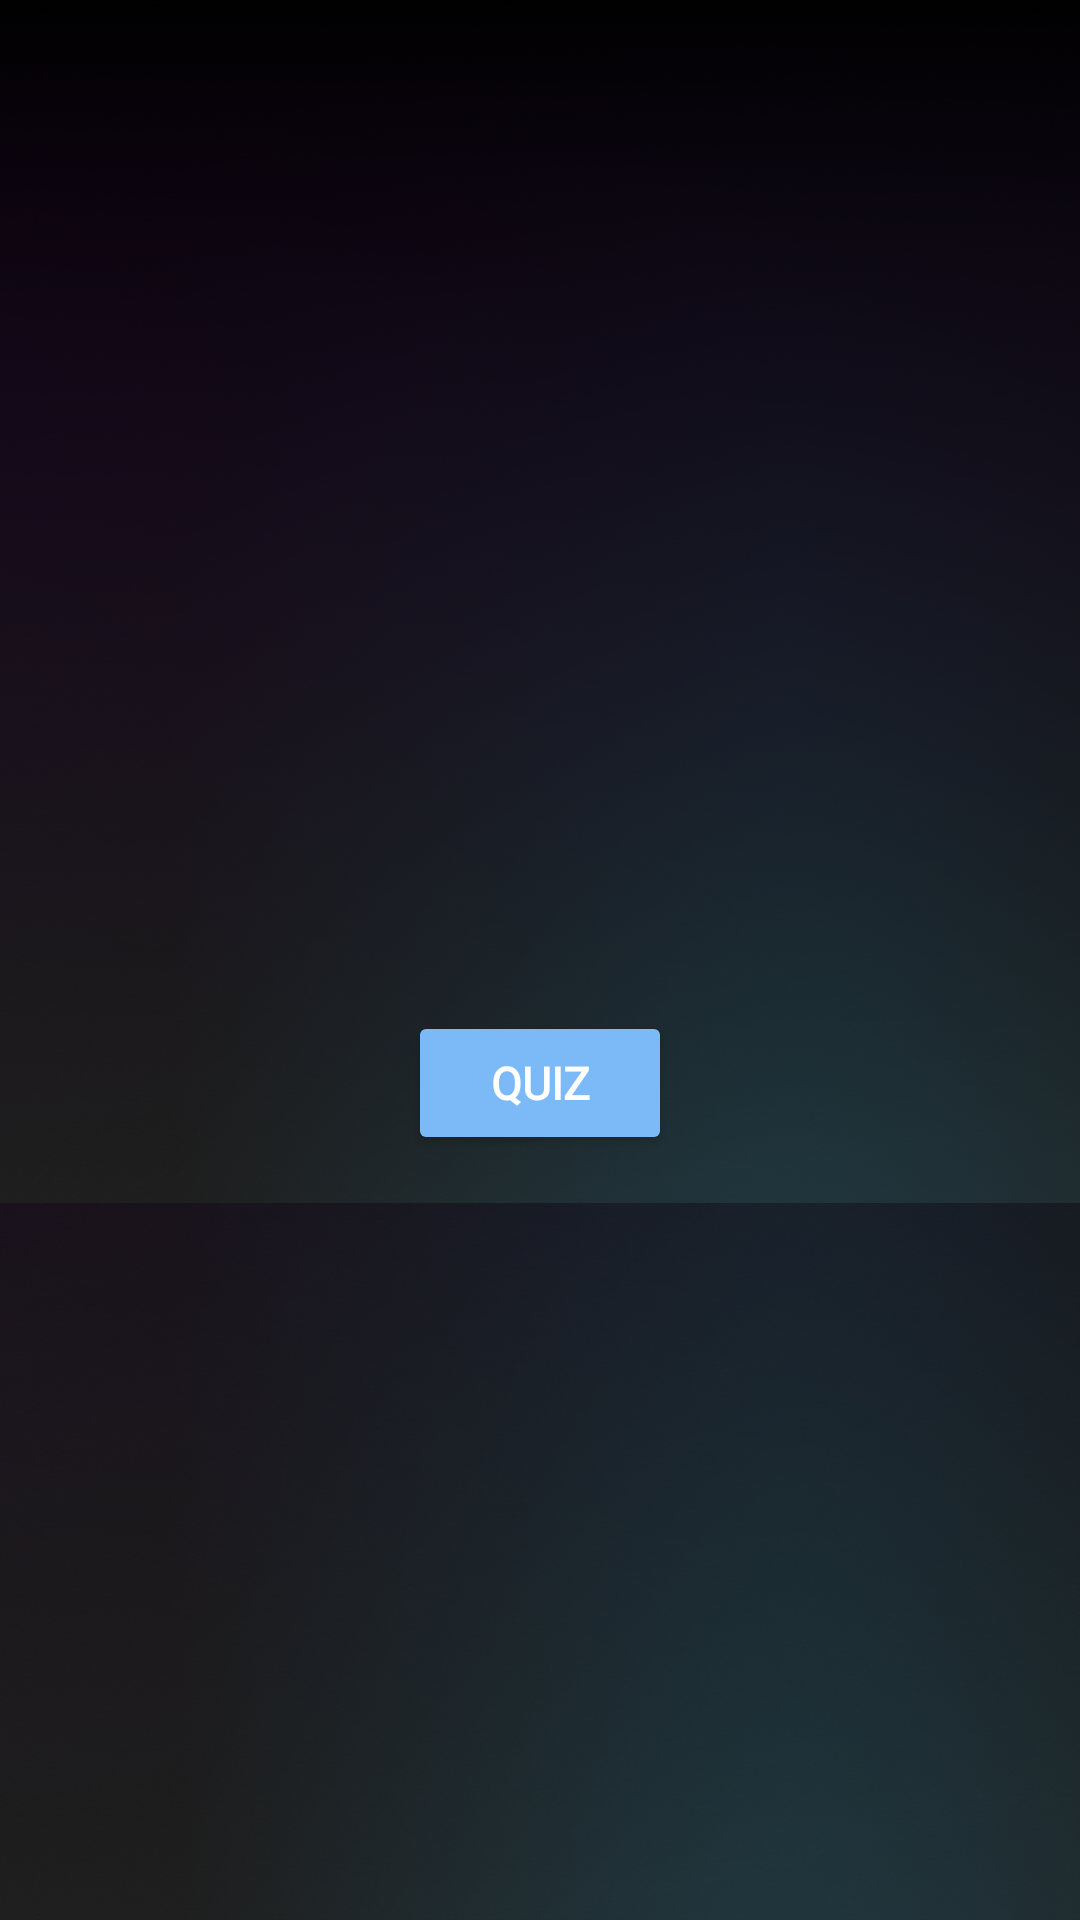

The Android layout XML behind this screen, and the referenced resources:
<!-- AndroidManifest.xml: application theme Theme.Rise -->
<!-- res/layout/activity_course.xml -->
<layout
    xmlns:android="http://schemas.android.com/apk/res/android"
    xmlns:tools="http://schemas.android.com/tools"
    xmlns:app="http://schemas.android.com/apk/res-auto">
    <data>
        <variable
            name="viewModel"
            type="com.unige.rise.CourseViewModel"/>
    </data>
    <ScrollView
        android:layout_width="match_parent"
        android:layout_height="match_parent"
        android:background="@drawable/background">

        <androidx.constraintlayout.widget.ConstraintLayout
            android:layout_width="match_parent"
            android:layout_height="wrap_content"
            android:layout_marginBottom="40dp"
            android:background="@drawable/background">

            <ImageView
                android:id="@+id/image"
                android:layout_width="0dp"
                android:layout_height="200dp"
                android:layout_margin="20dp"
                android:contentDescription="@string/course_image"
                app:layout_constraintEnd_toEndOf="parent"
                app:layout_constraintStart_toStartOf="parent"
                app:layout_constraintTop_toTopOf="parent"
                tools:ignore="ImageContrastCheck" />

            <TextView
                android:id="@+id/title"
                android:layout_width="0dp"
                android:layout_height="wrap_content"
                android:layout_marginLeft="50dp"
                android:layout_marginRight="50dp"
                android:fontFamily="@font/poppinsmedium"
                android:text="@{viewModel.titleText}"
                android:textAlignment="center"
                android:textColor="@color/white"
                android:textSize="25sp"
                android:textStyle="bold"
                app:layout_constraintEnd_toEndOf="parent"
                app:layout_constraintStart_toStartOf="parent"
                app:layout_constraintTop_toBottomOf="@id/image" />

            <TextView
                android:id="@+id/subtitle"
                android:layout_width="0dp"
                android:layout_height="wrap_content"
                android:layout_marginStart="46dp"
                android:layout_marginEnd="46dp"
                android:layout_marginBottom="0dp"
                android:fontFamily="@font/poppinsmedium"
                android:text="@{viewModel.subtitleText}"
                android:textColor="@color/white"
                android:textSize="20sp"
                app:layout_constraintEnd_toEndOf="parent"
                app:layout_constraintStart_toStartOf="parent"
                app:layout_constraintTop_toBottomOf="@id/title" />

            <TextView
                android:id="@+id/description"
                android:layout_width="0dp"
                android:layout_height="wrap_content"
                android:layout_margin="10dp"
                android:fontFamily="@font/poppinsmedium"
                android:text="@{viewModel.descriptionText}"
                android:textColor="@color/white"
                android:textSize="15sp"
                android:textStyle="italic"
                app:layout_constraintEnd_toEndOf="parent"
                app:layout_constraintStart_toStartOf="parent"
                app:layout_constraintTop_toBottomOf="@id/subtitle"
                app:layout_constraintBottom_toTopOf="@+id/quiz"
                app:layout_constraintVertical_bias="0.241" />

            <Button
                android:id="@+id/quiz"
                android:layout_width="wrap_content"
                android:layout_height="wrap_content"
                android:layout_marginTop="16dp"
                android:layout_marginBottom="16dp"
                android:backgroundTint="#7CBAF7"
                android:fontFamily="@font/poppinsmedium"
                android:text="@string/quiz"
                android:textColor="@color/white"
                android:textSize="15sp"
                android:textStyle="bold"
                app:layout_constraintBottom_toBottomOf="parent"
                app:layout_constraintEnd_toEndOf="parent"
                app:layout_constraintStart_toStartOf="parent"
                app:layout_constraintTop_toBottomOf="@id/description" />
        </androidx.constraintlayout.widget.ConstraintLayout>
    </ScrollView>
</layout>
<!-- resources referenced by this layout -->
<resources>
  <color name="white">#FFFFFFFF</color>
  <!-- drawable background: png bitmap (drawable, 625887 bytes) -->
  <string name="course_image">Course image</string>
  <string name="quiz">Quiz</string>
  <style name="Theme.Rise" parent="Base.Theme.Rise">
          
          <item name="android:statusBarColor">@color/black</item>
      </style>
  <style name="Base.Theme.Rise" parent="Theme.Material3.DayNight.NoActionBar">
          
          
      </style>
  <color name="black">#FF000000</color>
</resources>
